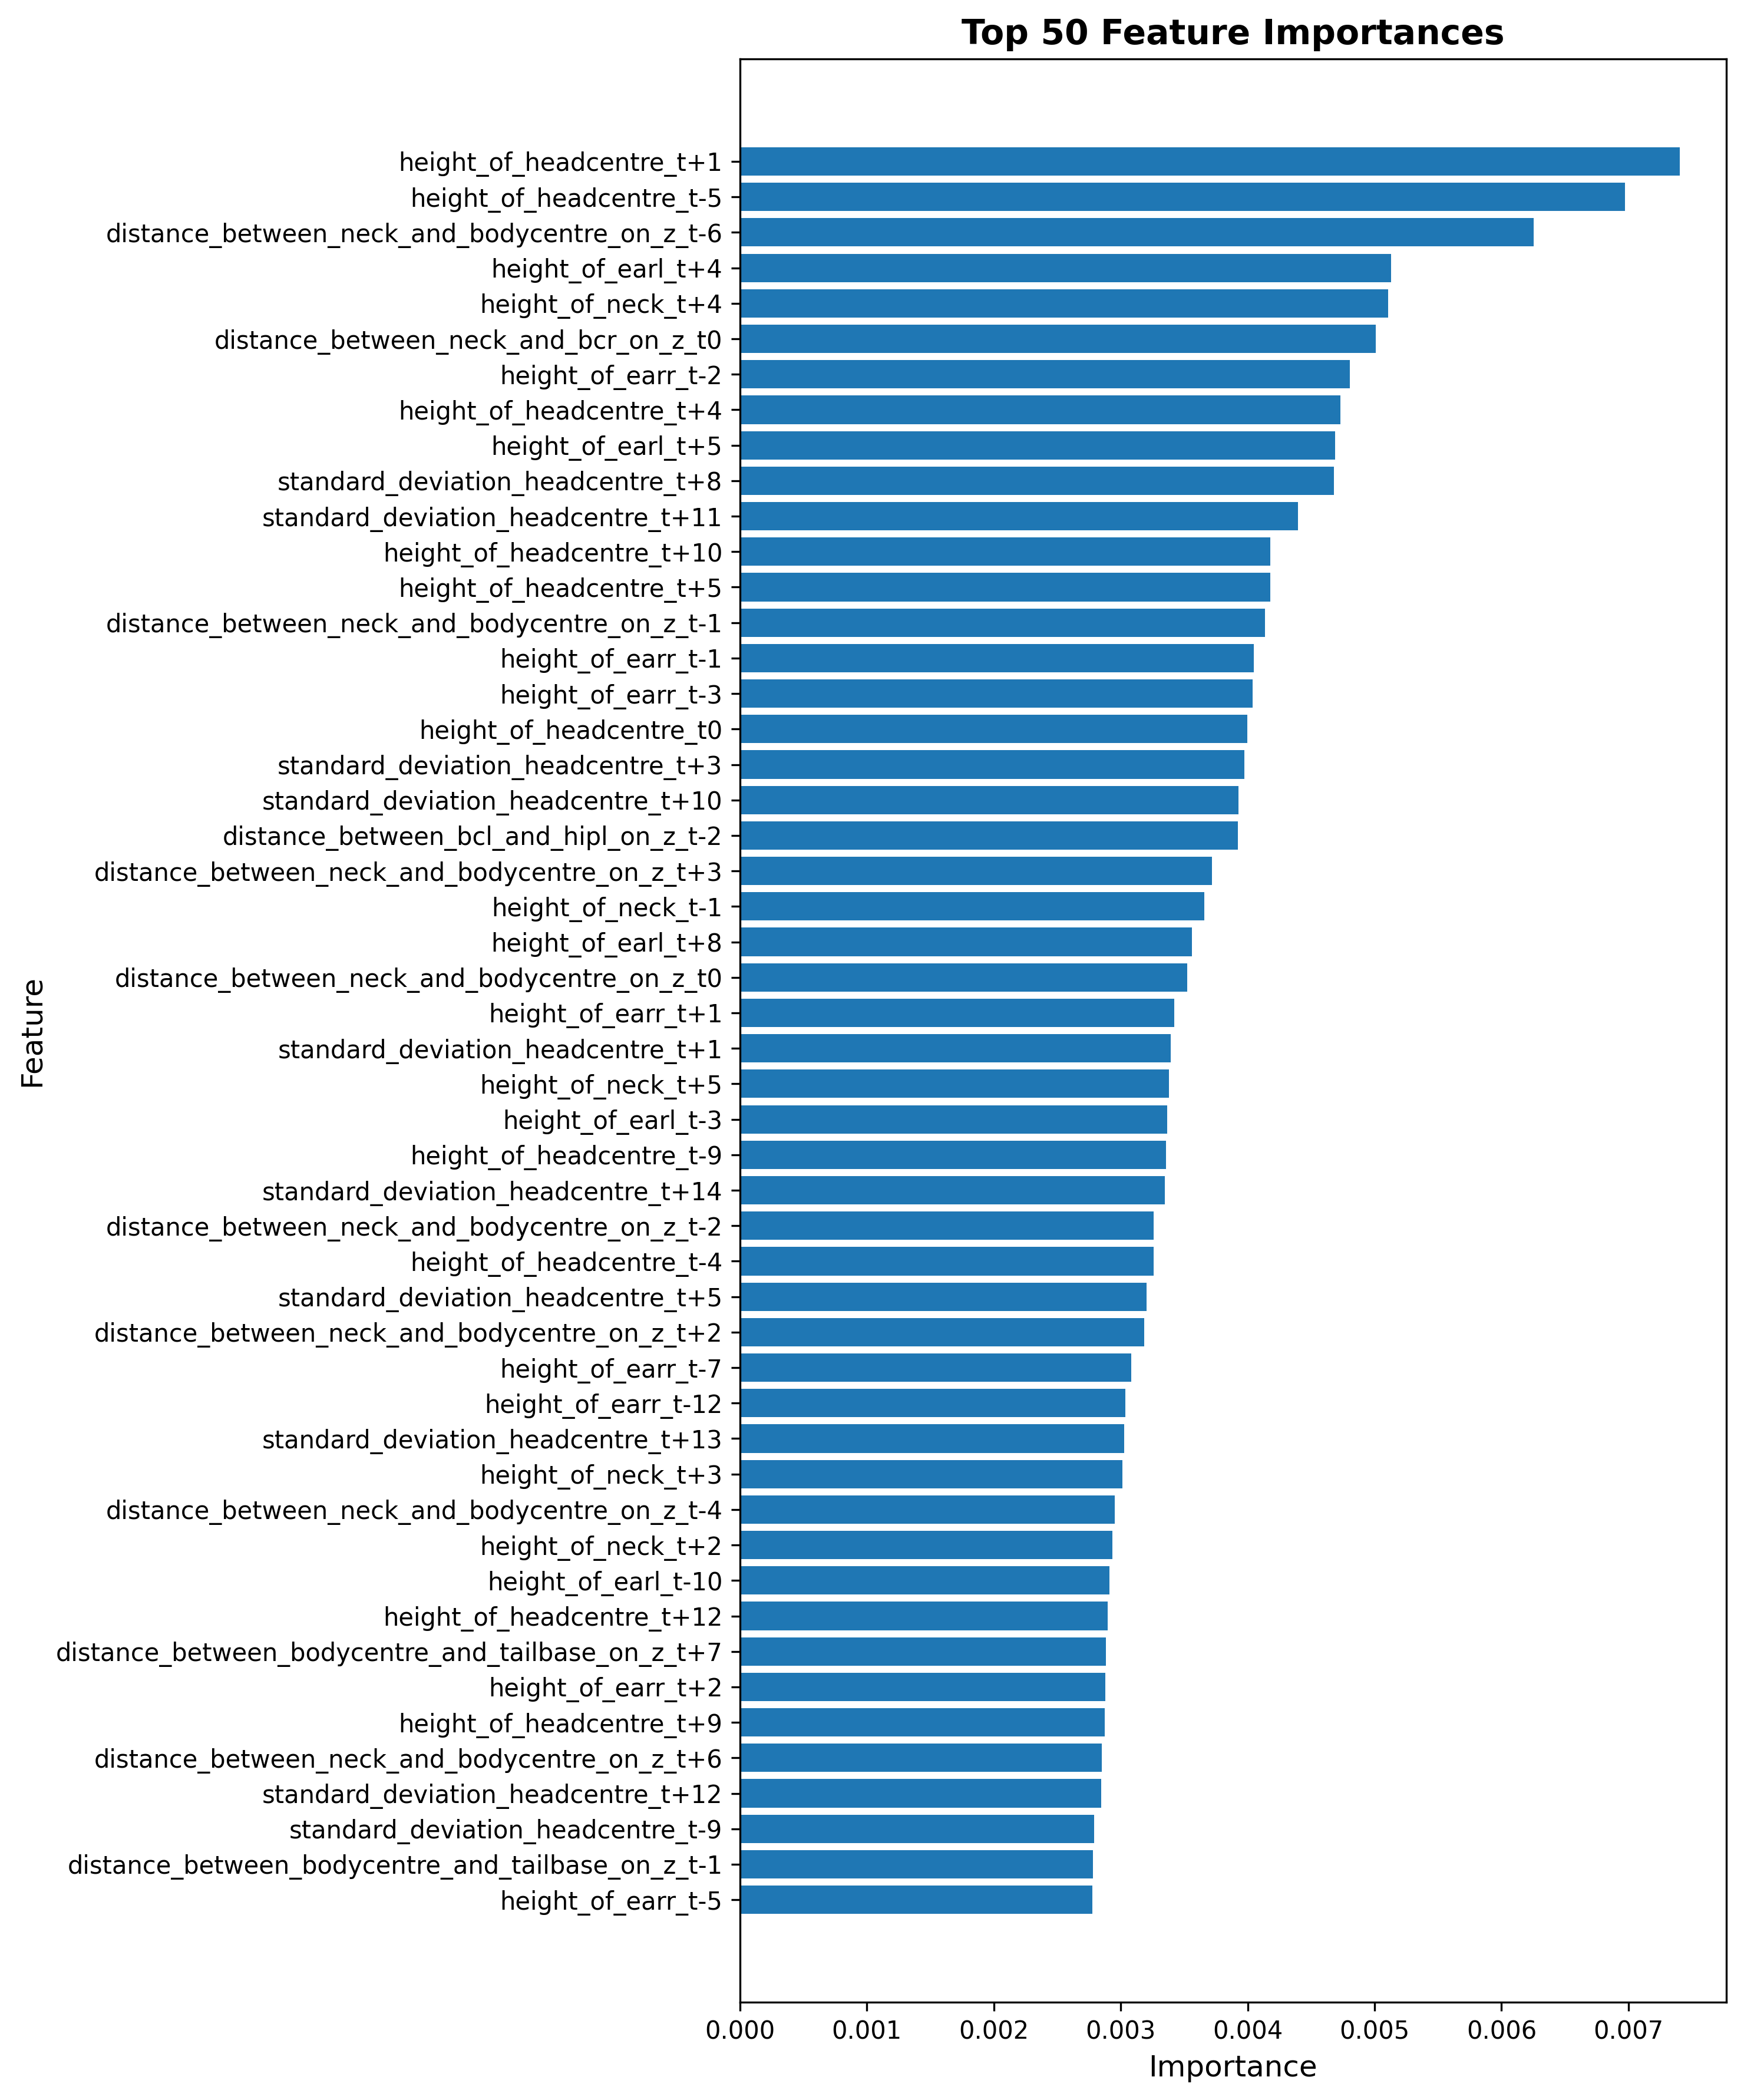

Source data for this figure (header and first rows):
Feature, Importance
height_of_headcentre_t+1, 0.007402
height_of_headcentre_t-5, 0.006975
distance_between_neck_and_bodycentre_on_…, 0.006253
height_of_earl_t+4, 0.005128
height_of_neck_t+4, 0.005109
distance_between_neck_and_bcr_on_z_t0, 0.00501
height_of_earr_t-2, 0.004806
height_of_headcentre_t+4, 0.004731
height_of_earl_t+5, 0.004691
standard_deviation_headcentre_t+8, 0.004682
standard_deviation_headcentre_t+11, 0.004398
height_of_headcentre_t+10, 0.004179
height_of_headcentre_t+5, 0.004176
distance_between_neck_and_bodycentre_on_…, 0.004139
height_of_earr_t-1, 0.004049
height_of_earr_t-3, 0.004038
height_of_headcentre_t0, 0.003997
standard_deviation_headcentre_t+3, 0.003976
standard_deviation_headcentre_t+10, 0.003928
distance_between_bcl_and_hipl_on_z_t-2, 0.003923
distance_between_neck_and_bodycentre_on_…, 0.003721
height_of_neck_t-1, 0.00366
height_of_earl_t+8, 0.003561
distance_between_neck_and_bodycentre_on_…, 0.003524
height_of_earr_t+1, 0.003423
standard_deviation_headcentre_t+1, 0.003395
height_of_neck_t+5, 0.003378
height_of_earl_t-3, 0.003366
height_of_headcentre_t-9, 0.003359
standard_deviation_headcentre_t+14, 0.003347
distance_between_neck_and_bodycentre_on_…, 0.003259
height_of_headcentre_t-4, 0.003259
standard_deviation_headcentre_t+5, 0.003203
distance_between_neck_and_bodycentre_on_…, 0.003187
height_of_earr_t-7, 0.003083
height_of_earr_t-12, 0.003038
standard_deviation_headcentre_t+13, 0.003026
height_of_neck_t+3, 0.003011
distance_between_neck_and_bodycentre_on_…, 0.002955
height_of_neck_t+2, 0.002933
height_of_earl_t-10, 0.00291
height_of_headcentre_t+12, 0.002899
distance_between_bodycentre_and_tailbase…, 0.002886
height_of_earr_t+2, 0.002878
height_of_headcentre_t+9, 0.002875
distance_between_neck_and_bodycentre_on_…, 0.00285
standard_deviation_headcentre_t+12, 0.002847
standard_deviation_headcentre_t-9, 0.00279
distance_between_bodycentre_and_tailbase…, 0.00278
height_of_earr_t-5, 0.002777
height_of_earr_t+9, 0.002753
height_of_earl_t-1, 0.002723
standard_deviation_headcentre_t-3, 0.002707
distance_between_bodycentre_and_tailbase…, 0.00268
height_of_neck_t+1, 0.002675
height_of_neck_t-3, 0.002598
height_of_earl_t+2, 0.002556
standard_deviation_headcentre_t-2, 0.00255
height_of_headcentre_t-1, 0.002549
height_of_headcentre_t-3, 0.002525
... 2,910 more rows
